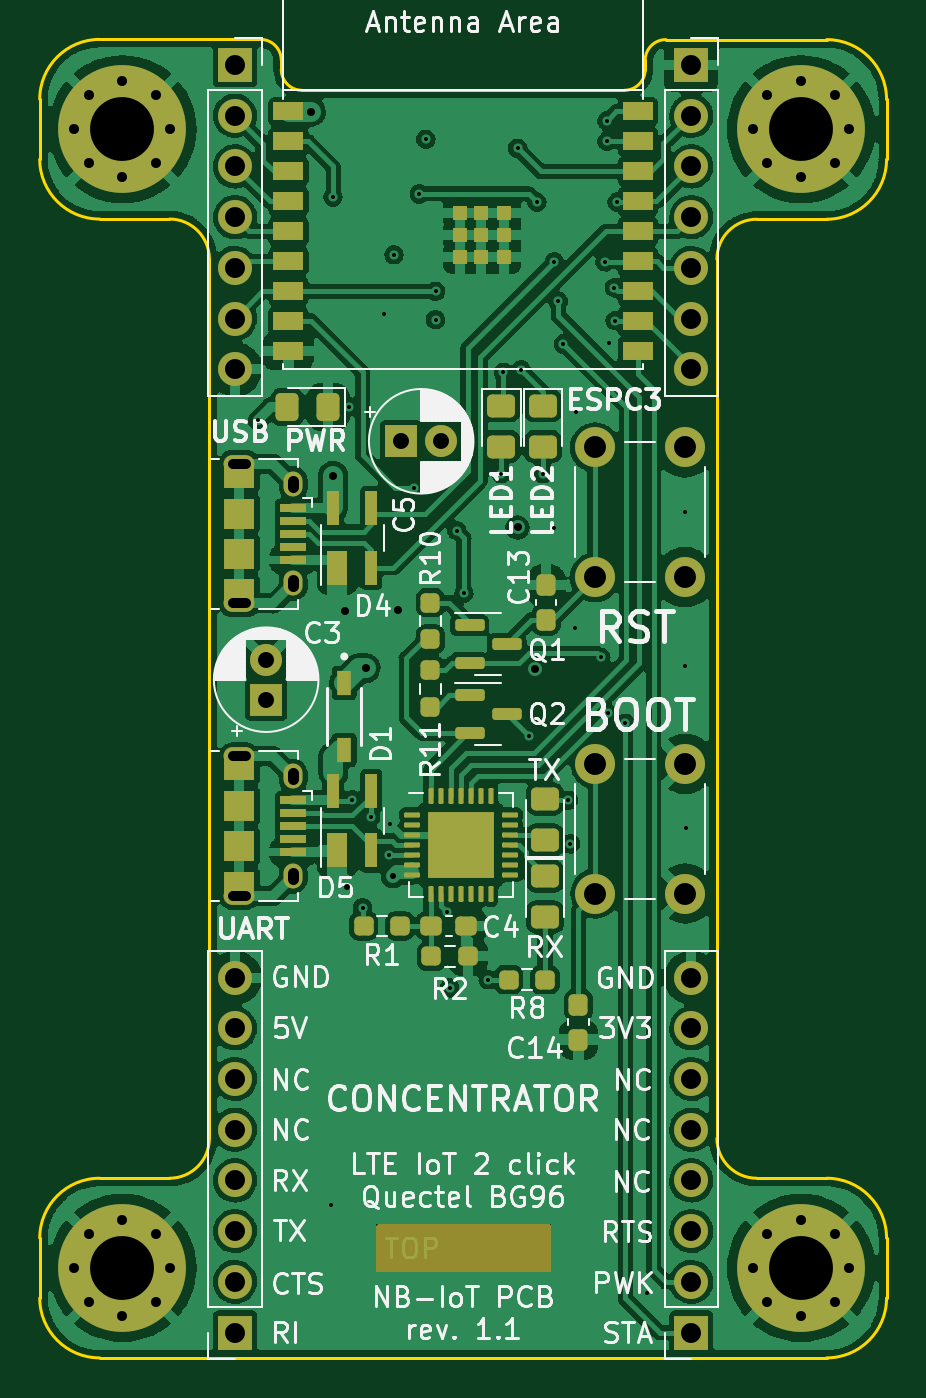
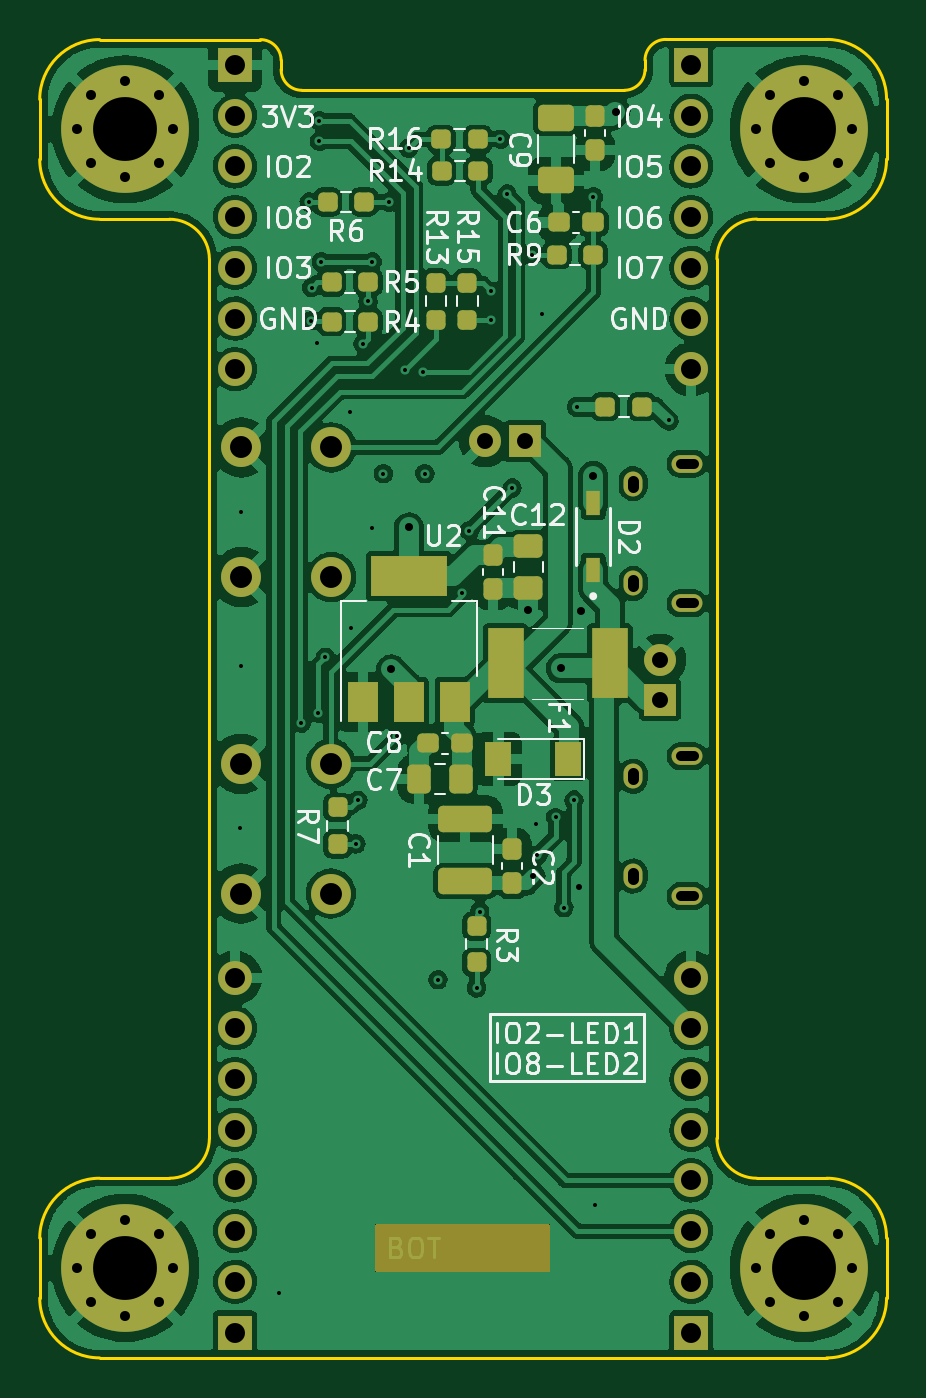
Circuit board: 11 layer files. Board 42.4 x 66.1 mm.
- bottom_copper: NB-IoT_PCB_rev_1_1-B_Cu.gbl (264515 bytes)
- bottom_mask: NB-IoT_PCB_rev_1_1-B_Mask.gbs (7205 bytes)
- paste: NB-IoT_PCB_rev_1_1-B_Paste.gbp (3931 bytes)
- bottom_silk: NB-IoT_PCB_rev_1_1-B_Silkscreen.gbo (39921 bytes)
- outline: NB-IoT_PCB_rev_1_1-Edge_Cuts.gm1 (2757 bytes)
- top_copper: NB-IoT_PCB_rev_1_1-F_Cu.gtl (287756 bytes)
- top_mask: NB-IoT_PCB_rev_1_1-F_Mask.gts (9470 bytes)
- paste: NB-IoT_PCB_rev_1_1-F_Paste.gtp (6789 bytes)
- top_silk: NB-IoT_PCB_rev_1_1-F_Silkscreen.gto (75135 bytes)
- drill: NB-IoT_PCB_rev_1_1-NPTH.drl (276 bytes)
- drill: NB-IoT_PCB_rev_1_1-PTH.drl (3437 bytes)

=== bottom_copper: NB-IoT_PCB_rev_1_1-B_Cu.gbl (264515 bytes, source omitted) ===
=== bottom_mask: NB-IoT_PCB_rev_1_1-B_Mask.gbs (7205 bytes, source omitted) ===
=== paste: NB-IoT_PCB_rev_1_1-B_Paste.gbp ===
%TF.GenerationSoftware,KiCad,Pcbnew,(6.0.8)*%
%TF.CreationDate,2023-01-13T13:27:25+01:00*%
%TF.ProjectId,NB-IoT_PCB_rev_1_1,4e422d49-6f54-45f5-9043-425f7265765f,rev?*%
%TF.SameCoordinates,Original*%
%TF.FileFunction,Paste,Bot*%
%TF.FilePolarity,Positive*%
%FSLAX46Y46*%
G04 Gerber Fmt 4.6, Leading zero omitted, Abs format (unit mm)*
G04 Created by KiCad (PCBNEW (6.0.8)) date 2023-01-13 13:27:25*
%MOMM*%
%LPD*%
G01*
G04 APERTURE LIST*
G04 Aperture macros list*
%AMRoundRect*
0 Rectangle with rounded corners*
0 $1 Rounding radius*
0 $2 $3 $4 $5 $6 $7 $8 $9 X,Y pos of 4 corners*
0 Add a 4 corners polygon primitive as box body*
4,1,4,$2,$3,$4,$5,$6,$7,$8,$9,$2,$3,0*
0 Add four circle primitives for the rounded corners*
1,1,$1+$1,$2,$3*
1,1,$1+$1,$4,$5*
1,1,$1+$1,$6,$7*
1,1,$1+$1,$8,$9*
0 Add four rect primitives between the rounded corners*
20,1,$1+$1,$2,$3,$4,$5,0*
20,1,$1+$1,$4,$5,$6,$7,0*
20,1,$1+$1,$6,$7,$8,$9,0*
20,1,$1+$1,$8,$9,$2,$3,0*%
G04 Aperture macros list end*
%ADD10RoundRect,0.237500X0.250000X0.237500X-0.250000X0.237500X-0.250000X-0.237500X0.250000X-0.237500X0*%
%ADD11RoundRect,0.237500X-0.237500X0.250000X-0.237500X-0.250000X0.237500X-0.250000X0.237500X0.250000X0*%
%ADD12RoundRect,0.237500X-0.300000X-0.237500X0.300000X-0.237500X0.300000X0.237500X-0.300000X0.237500X0*%
%ADD13R,1.500000X2.000000*%
%ADD14R,3.800000X2.000000*%
%ADD15RoundRect,0.237500X-0.237500X0.300000X-0.237500X-0.300000X0.237500X-0.300000X0.237500X0.300000X0*%
%ADD16R,1.780000X3.500000*%
%ADD17RoundRect,0.237500X0.237500X-0.250000X0.237500X0.250000X-0.237500X0.250000X-0.237500X-0.250000X0*%
%ADD18RoundRect,0.250000X0.650000X-0.412500X0.650000X0.412500X-0.650000X0.412500X-0.650000X-0.412500X0*%
%ADD19RoundRect,0.250000X-1.100000X0.412500X-1.100000X-0.412500X1.100000X-0.412500X1.100000X0.412500X0*%
%ADD20R,1.300000X1.700000*%
%ADD21R,0.730000X1.210000*%
%ADD22RoundRect,0.250000X-0.475000X0.337500X-0.475000X-0.337500X0.475000X-0.337500X0.475000X0.337500X0*%
%ADD23RoundRect,0.250000X-0.337500X-0.475000X0.337500X-0.475000X0.337500X0.475000X-0.337500X0.475000X0*%
G04 APERTURE END LIST*
D10*
%TO.C,R16*%
X110937500Y-114050000D03*
X112762500Y-114050000D03*
%TD*%
D11*
%TO.C,R15*%
X111455200Y-121261500D03*
X111455200Y-123086500D03*
%TD*%
D12*
%TO.C,C6*%
X106892500Y-118220000D03*
X105167500Y-118220000D03*
%TD*%
D11*
%TO.C,R3*%
X110998000Y-153468700D03*
X110998000Y-155293700D03*
%TD*%
D13*
%TO.C,U2*%
X116701600Y-142240400D03*
X114401600Y-142240400D03*
D14*
X114401600Y-135940400D03*
D13*
X112101600Y-142240400D03*
%TD*%
D15*
%TO.C,C2*%
X109220000Y-149607100D03*
X109220000Y-151332100D03*
%TD*%
D16*
%TO.C,F1*%
X104319000Y-140309600D03*
X109549000Y-140309600D03*
%TD*%
D10*
%TO.C,R5*%
X118260500Y-121208800D03*
X116435500Y-121208800D03*
%TD*%
D17*
%TO.C,R7*%
X117957600Y-149350100D03*
X117957600Y-147525100D03*
%TD*%
D11*
%TO.C,R13*%
X113030000Y-121261500D03*
X113030000Y-123086500D03*
%TD*%
D18*
%TO.C,C9*%
X107035600Y-116116500D03*
X107035600Y-112991500D03*
%TD*%
D10*
%TO.C,R12*%
X104544500Y-127457200D03*
X102719500Y-127457200D03*
%TD*%
%TO.C,R6*%
X118463700Y-117195600D03*
X116638700Y-117195600D03*
%TD*%
D12*
%TO.C,C8*%
X111710300Y-144322800D03*
X113435300Y-144322800D03*
%TD*%
D10*
%TO.C,R14*%
X112748700Y-115646200D03*
X110923700Y-115646200D03*
%TD*%
D19*
%TO.C,C1*%
X111556800Y-148094300D03*
X111556800Y-151219300D03*
%TD*%
D10*
%TO.C,R4*%
X118260500Y-123190000D03*
X116435500Y-123190000D03*
%TD*%
D20*
%TO.C,D3*%
X106403200Y-145084800D03*
X109903200Y-145084800D03*
%TD*%
D21*
%TO.C,D2*%
X105156000Y-132264400D03*
X105156000Y-135624400D03*
%TD*%
D15*
%TO.C,C10*%
X105054400Y-112878700D03*
X105054400Y-114603700D03*
%TD*%
%TO.C,C11*%
X110185200Y-134875100D03*
X110185200Y-136600100D03*
%TD*%
D22*
%TO.C,C12*%
X108407200Y-134446100D03*
X108407200Y-136521100D03*
%TD*%
D10*
%TO.C,R9*%
X105159050Y-119840000D03*
X106984050Y-119840000D03*
%TD*%
D23*
%TO.C,C7*%
X111789300Y-146100800D03*
X113864300Y-146100800D03*
%TD*%
M02*

=== bottom_silk: NB-IoT_PCB_rev_1_1-B_Silkscreen.gbo (39921 bytes, source omitted) ===
=== outline: NB-IoT_PCB_rev_1_1-Edge_Cuts.gm1 ===
%TF.GenerationSoftware,KiCad,Pcbnew,(6.0.8)*%
%TF.CreationDate,2023-01-13T13:27:25+01:00*%
%TF.ProjectId,NB-IoT_PCB_rev_1_1,4e422d49-6f54-45f5-9043-425f7265765f,rev?*%
%TF.SameCoordinates,Original*%
%TF.FileFunction,Profile,NP*%
%FSLAX46Y46*%
G04 Gerber Fmt 4.6, Leading zero omitted, Abs format (unit mm)*
G04 Created by KiCad (PCBNEW (6.0.8)) date 2023-01-13 13:27:25*
%MOMM*%
%LPD*%
G01*
G04 APERTURE LIST*
%TA.AperFunction,Profile*%
%ADD10C,0.150000*%
%TD*%
G04 APERTURE END LIST*
D10*
X129883800Y-118060000D02*
X126383800Y-118060000D01*
X126383800Y-118060000D02*
G75*
G03*
X124383800Y-120060000I0J-2000000D01*
G01*
X129883800Y-109060000D02*
X124383800Y-109060000D01*
X132883800Y-112060000D02*
G75*
G03*
X129883800Y-109060000I-3000001J-1D01*
G01*
X132883800Y-112060000D02*
X132883800Y-115060000D01*
X129883800Y-118060000D02*
G75*
G03*
X132883800Y-115060000I-1J3000001D01*
G01*
X93458400Y-166104609D02*
G75*
G03*
X90458400Y-169104609I0J-3000000D01*
G01*
X93458400Y-175104609D02*
X98958400Y-175104609D01*
X90458400Y-172104609D02*
X90458400Y-169104609D01*
X93458400Y-166104609D02*
X96958400Y-166104609D01*
X90458400Y-172104609D02*
G75*
G03*
X93458400Y-175104609I3000000J0D01*
G01*
X96958400Y-166104609D02*
G75*
G03*
X98958400Y-164104609I0J2000000D01*
G01*
X90458400Y-115050000D02*
G75*
G03*
X93458400Y-118050000I3000000J0D01*
G01*
X98958400Y-109050000D02*
X93458400Y-109050000D01*
X90458400Y-115050000D02*
X90458400Y-112050000D01*
X96958400Y-118050000D02*
X93458400Y-118050000D01*
X93458400Y-109050000D02*
G75*
G03*
X90458400Y-112050000I0J-3000000D01*
G01*
X98958400Y-120050000D02*
G75*
G03*
X96958400Y-118050000I-2000000J0D01*
G01*
X124383800Y-164104609D02*
G75*
G03*
X126383800Y-166104609I2000000J0D01*
G01*
X132883800Y-169104609D02*
X132883800Y-172104609D01*
X129883800Y-175104609D02*
G75*
G03*
X132883800Y-172104609I0J3000000D01*
G01*
X132883800Y-169104609D02*
G75*
G03*
X129883800Y-166104609I-3000000J0D01*
G01*
X126383800Y-166104609D02*
X129883800Y-166104609D01*
X124383800Y-175104609D02*
X129883800Y-175104609D01*
X98958400Y-120050000D02*
X98958400Y-164104609D01*
X124383800Y-120060000D02*
X124383800Y-164104609D01*
X120790000Y-110560000D02*
X120790000Y-110100000D01*
X102560000Y-110090000D02*
X102560000Y-110560000D01*
X102560000Y-110090000D02*
G75*
G03*
X101510000Y-109050000I-1045000J-5000D01*
G01*
X101510000Y-109050000D02*
X98958400Y-109050000D01*
X124383800Y-175104609D02*
X98958400Y-175104609D01*
X121830000Y-109060000D02*
X124383800Y-109060000D01*
X103595000Y-111600000D02*
X119750000Y-111600000D01*
X119750000Y-111600000D02*
G75*
G03*
X120790000Y-110560000I0J1040000D01*
G01*
X102560000Y-110560000D02*
G75*
G03*
X103595000Y-111600000I1037500J-2500D01*
G01*
X121830000Y-109060000D02*
G75*
G03*
X120790000Y-110100000I0J-1040000D01*
G01*
M02*

=== top_copper: NB-IoT_PCB_rev_1_1-F_Cu.gtl (287756 bytes, source omitted) ===
=== top_mask: NB-IoT_PCB_rev_1_1-F_Mask.gts (9470 bytes, source omitted) ===
=== paste: NB-IoT_PCB_rev_1_1-F_Paste.gtp (6789 bytes, source omitted) ===
=== top_silk: NB-IoT_PCB_rev_1_1-F_Silkscreen.gto (75135 bytes, source omitted) ===
=== drill: NB-IoT_PCB_rev_1_1-NPTH.drl ===
M48
; DRILL file {KiCad (6.0.8)} date Fri Jan 13 13:27:27 2023
; FORMAT={-:-/ absolute / metric / decimal}
; #@! TF.CreationDate,2023-01-13T13:27:27+01:00
; #@! TF.GenerationSoftware,Kicad,Pcbnew,(6.0.8)
; #@! TF.FileFunction,NonPlated,1,4,NPTH
FMAT,2
METRIC
%
G90
G05
T0
M30

=== drill: NB-IoT_PCB_rev_1_1-PTH.drl ===
M48
; DRILL file {KiCad (6.0.8)} date Fri Jan 13 13:27:27 2023
; FORMAT={-:-/ absolute / metric / decimal}
; #@! TF.CreationDate,2023-01-13T13:27:27+01:00
; #@! TF.GenerationSoftware,Kicad,Pcbnew,(6.0.8)
; #@! TF.FileFunction,Plated,1,4,PTH
FMAT,2
METRIC
; #@! TA.AperFunction,Plated,PTH,ViaDrill
T1C0.200
; #@! TA.AperFunction,Plated,PTH,ViaDrill
T2C0.300
; #@! TA.AperFunction,Plated,PTH,ViaDrill
T3C0.400
; #@! TA.AperFunction,Plated,PTH,ComponentDrill
T4C0.500
; #@! TA.AperFunction,Plated,PTH,ComponentDrill
T5C0.550
; #@! TA.AperFunction,Plated,PTH,ComponentDrill
T6C0.800
; #@! TA.AperFunction,Plated,PTH,ComponentDrill
T7C1.000
; #@! TA.AperFunction,Plated,PTH,ComponentDrill
T8C1.100
; #@! TA.AperFunction,Plated,PTH,ComponentDrill
T9C3.200
%
G90
G05
T1
X101.38Y-128.14
X105.054Y-167.437
X105.156Y-116.942
X105.969Y-127.457
X106.113Y-147.16
X106.629Y-152.552
X107.036Y-148.031
X107.721Y-122.809
X107.95Y-149.911
X108.001Y-148.336
X108.204Y-119.837
X109.22Y-131.521
X109.474Y-116.789
X109.8Y-114.05
X110.287Y-121.666
X110.287Y-123.088
X110.84Y-152.742
X110.998Y-156.566
X111.354Y-133.655
X111.709Y-136.804
X112.926Y-156.161
X113.589Y-130.81
X113.69Y-125.73
X114.4Y-114.5
X114.579Y-125.603
X114.96Y-143.967
X115.367Y-117.196
X115.672Y-130.81
X116.23Y-120.193
X116.23Y-133.553
X116.434Y-122.174
X116.688Y-124.308
X116.942Y-147.168
X117.043Y-149.352
X117.297Y-138.532
X117.348Y-127.711
X118.567Y-140.005
X118.77Y-120.193
X118.872Y-113.132
X118.872Y-114.148
X118.923Y-142.799
X118.974Y-124.257
X119.253Y-121.488
X119.278Y-123.139
X119.38Y-117.196
X119.786Y-143.307
X120.904Y-171.856
X122.784Y-132.74
X122.784Y-140.462
X122.834Y-148.539
T2
X105.842Y-151.511
X108.153Y-150.978
T3
X104.038Y-112.674
X105.156Y-130.912
X105.766Y-137.668
X106.782Y-140.564
X108.407Y-137.617
X114.402Y-133.502
X115.265Y-140.614
T4
X92.2Y-113.55
X92.2Y-170.6
X92.903Y-111.853
X92.903Y-115.247
X92.903Y-168.903
X92.903Y-172.297
X94.6Y-111.15
X94.6Y-115.95
X94.6Y-168.2
X94.6Y-173.0
X96.297Y-111.853
X96.297Y-115.247
X96.297Y-168.903
X96.297Y-172.297
X97.0Y-113.55
X97.0Y-170.6
X126.2Y-113.55
X126.2Y-170.6
X126.903Y-111.853
X126.903Y-115.247
X126.903Y-168.903
X126.903Y-172.297
X128.6Y-111.15
X128.6Y-115.95
X128.6Y-168.2
X128.6Y-173.0
X130.297Y-111.853
X130.297Y-115.247
X130.297Y-168.903
X130.297Y-172.297
X131.0Y-113.55
X131.0Y-170.6
T6
X101.803Y-140.128
X101.803Y-142.128
X108.57Y-129.184
X110.57Y-129.184
T7
X100.24Y-110.334
X100.24Y-112.874
X100.24Y-115.414
X100.24Y-117.954
X100.24Y-120.494
X100.24Y-123.034
X100.24Y-125.574
X100.24Y-156.054
X100.24Y-158.594
X100.24Y-161.134
X100.24Y-163.674
X100.24Y-166.214
X100.24Y-168.754
X100.24Y-171.294
X100.24Y-173.834
X123.1Y-110.334
X123.1Y-112.874
X123.1Y-115.414
X123.1Y-117.954
X123.1Y-120.494
X123.1Y-123.034
X123.1Y-125.574
X123.1Y-156.054
X123.1Y-158.594
X123.1Y-161.134
X123.1Y-163.674
X123.1Y-166.214
X123.1Y-168.754
X123.1Y-171.294
X123.1Y-173.834
T8
X118.278Y-129.494
X118.278Y-135.994
X118.298Y-145.34
X118.298Y-151.84
X122.778Y-129.494
X122.778Y-135.994
X122.798Y-145.34
X122.798Y-151.84
T9
X94.6Y-113.55
X94.6Y-170.6
X128.6Y-113.55
X128.6Y-170.6
T4
X100.777Y-130.307G85X100.127Y-130.307
G05
X100.777Y-137.307G85X100.127Y-137.307
G05
X100.777Y-144.963G85X100.127Y-144.963
G05
X100.777Y-151.963G85X100.127Y-151.963
G05
T5
X103.152Y-131.157G85X103.152Y-131.457
G05
X103.152Y-136.157G85X103.152Y-136.457
G05
X103.152Y-145.813G85X103.152Y-146.113
G05
X103.152Y-150.813G85X103.152Y-151.113
G05
T0
M30

